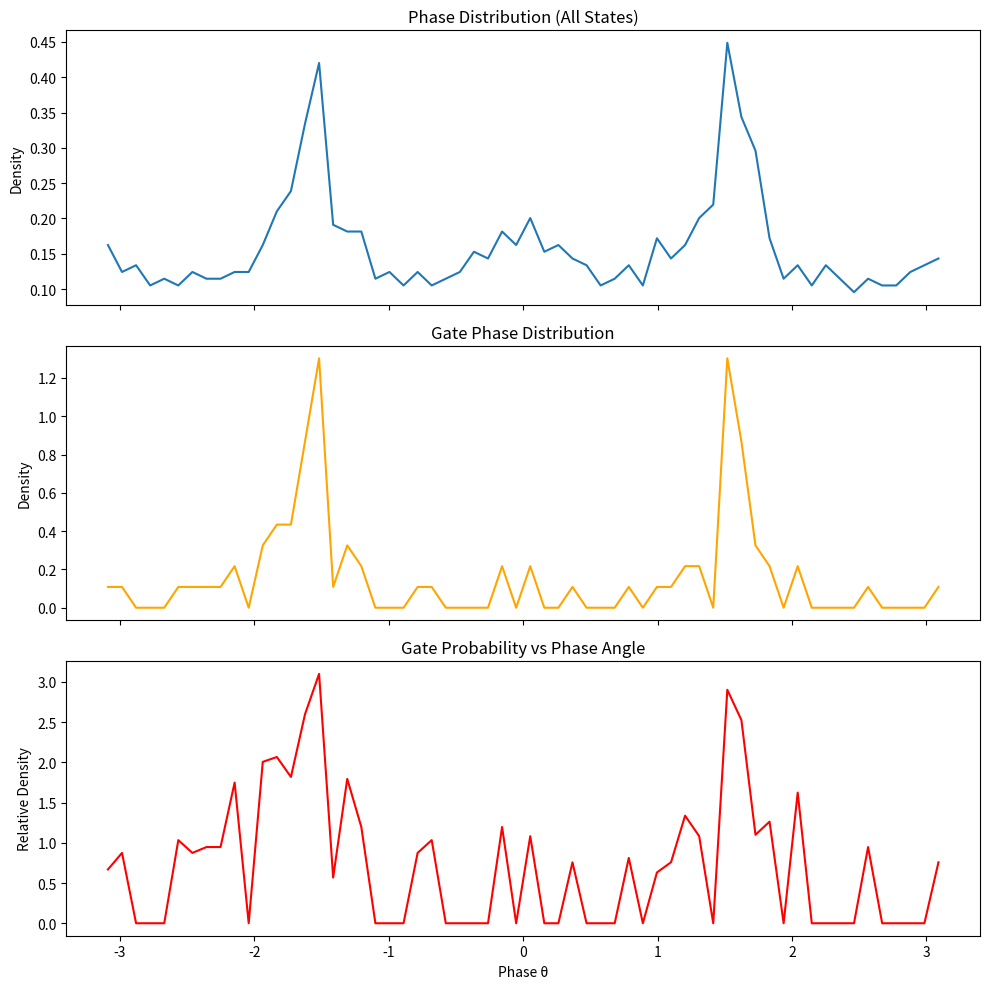

This chart was generated by the following Python code: (Note: this script raises an exception after producing the figure.)
# NEXAH_CORE/scripts/ieee_gate_detection_v9_phase_angle.py
#
# v9: Phase-angle gate mapping
#
# Question:
# Do transition gates occur randomly,
# or do they concentrate at specific phase angles?
#
# Core idea:
# v8 showed WHERE gates live in phase space.
# v9 maps those gate points onto the phase angle:
#
#     theta(t) = atan2(dx/dt, x)
#
# Then we build:
# - Histogram of all phases
# - Histogram of gate phases
# - Density ratio (gate probability vs angle)

import numpy as np
import matplotlib.pyplot as plt
from scipy.signal import welch
from scipy.stats import entropy

np.random.seed(42)

OUTPUT_PATH = "NEXAH_CORE/outputs/ieee_gates/ieee_gate_detection_v9_phase_angle.png"


# --------------------------------------------------
# 1. SIGNAL
# --------------------------------------------------
def generate_signal(t):
    x = np.zeros_like(t)

    for i, ti in enumerate(t):
        if ti < 30:
            x[i] = 0.3 * np.sin(0.5 * ti)
        elif ti < 75:
            x[i] = (1 + 0.02 * ti) * np.sin(1.5 * ti)
        else:
            x[i] = np.random.normal(0, 1.0)

    return x


# --------------------------------------------------
# 2. COHERENCE
# --------------------------------------------------
def compute_coherence(x, window=20, max_lag=5):
    C = np.zeros(len(x))

    for i in range(window, len(x)):
        seg = x[i - window:i]
        vals = []

        for lag in range(1, max_lag + 1):
            a = seg[:-lag]
            b = seg[lag:]

            if np.std(a) > 1e-12 and np.std(b) > 1e-12:
                vals.append(abs(np.corrcoef(a, b)[0, 1]))

        C[i] = np.mean(vals) if vals else 0.0

    return C


# --------------------------------------------------
# 3. ENTROPY
# --------------------------------------------------
def compute_entropy(x, window=40):
    S = np.zeros(len(x))

    for i in range(window, len(x)):
        seg = x[i - window:i]
        _, pxx = welch(seg, nperseg=len(seg))

        pxx = pxx + 1e-12
        pxx = pxx / np.sum(pxx)

        S[i] = entropy(pxx)

    return S


# --------------------------------------------------
# 4. GEOMETRY
# --------------------------------------------------
def compute_geometry(t, x, window=30):
    dx = np.gradient(x, t)
    G = np.zeros(len(x))

    for i in range(window, len(x)):
        X = np.column_stack((x[i - window:i], dx[i - window:i]))
        cov = np.cov(X.T)

        eigvals = np.maximum(np.linalg.eigvalsh(cov), 1e-12)
        G[i] = np.sqrt(np.prod(eigvals))

    return dx, G


# --------------------------------------------------
# 5. GATE MASK
# --------------------------------------------------
def compute_gate_mask(C, S, G):
    C_thr = np.percentile(C[C > 0], 15)
    S_thr = np.percentile(S[S > 0], 80)
    G_thr = np.percentile(G[G > 0], 80)

    mask = (C < C_thr) & (S > S_thr) & (G > G_thr)

    return mask, C_thr, S_thr, G_thr


# --------------------------------------------------
# 6. PHASE ANGLE
# --------------------------------------------------
def compute_phase_angle(x, dx):
    theta = np.arctan2(dx, x)
    return theta


# --------------------------------------------------
# 7. MAIN
# --------------------------------------------------
t = np.linspace(0, 100, 1000)

x = generate_signal(t)
C = compute_coherence(x)
S = compute_entropy(x)
dx, G = compute_geometry(t, x)

mask, C_thr, S_thr, G_thr = compute_gate_mask(C, S, G)

theta = compute_phase_angle(x, dx)

# Filter valid indices
valid = (~np.isnan(theta)) & (np.abs(x) + np.abs(dx) > 1e-8)

theta_all = theta[valid]
theta_gates = theta[valid & mask]

# --------------------------------------------------
# 8. HISTOGRAMS
# --------------------------------------------------
bins = 60

hist_all, edges = np.histogram(theta_all, bins=bins, range=(-np.pi, np.pi), density=True)
hist_gates, _ = np.histogram(theta_gates, bins=bins, range=(-np.pi, np.pi), density=True)

centers = 0.5 * (edges[:-1] + edges[1:])

# Avoid division by zero
ratio = hist_gates / (hist_all + 1e-8)

# --------------------------------------------------
# 9. VISUALIZATION
# --------------------------------------------------
fig, axs = plt.subplots(3, 1, figsize=(10, 10), sharex=True)

# All phase distribution
axs[0].plot(centers, hist_all)
axs[0].set_title("Phase Distribution (All States)")
axs[0].set_ylabel("Density")

# Gate phase distribution
axs[1].plot(centers, hist_gates, color="orange")
axs[1].set_title("Gate Phase Distribution")
axs[1].set_ylabel("Density")

# Ratio (important!)
axs[2].plot(centers, ratio, color="red")
axs[2].set_title("Gate Probability vs Phase Angle")
axs[2].set_xlabel("Phase θ")
axs[2].set_ylabel("Relative Density")

plt.tight_layout()
plt.savefig(OUTPUT_PATH, dpi=150)


# --------------------------------------------------
# 10. POLAR VIEW (BONUS)
# --------------------------------------------------
fig2 = plt.figure(figsize=(6, 6))
ax2 = fig2.add_subplot(111, projection='polar')

ax2.plot(centers, ratio)
ax2.set_title("Gate Probability (Polar View)")

plt.tight_layout()


# --------------------------------------------------
# 11. LOGGING
# --------------------------------------------------
print("\n--- NEXAH IEEE Gate Detection v9 ---")
print(f"Coherence threshold: {C_thr:.3f}")
print(f"Entropy threshold:   {S_thr:.3f}")
print(f"Geometry threshold:  {G_thr:.3f}")
print(f"Total samples: {len(theta_all)}")
print(f"Gate samples:  {len(theta_gates)}")

print(f"\nSaved to: {OUTPUT_PATH}")

plt.show()
